Photos from the image-classification dataset "data" in the GitHub repository teukumunawark/Coffee-Bean-Prediction-Api. Its 4 classes are: defect, longberry, peaberry, premium.

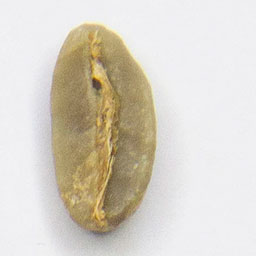
Label: longberry

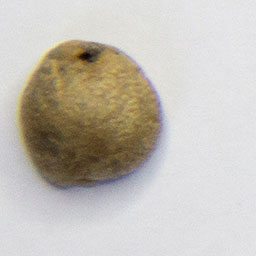
Label: defect

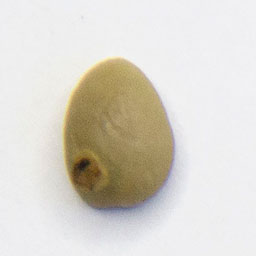
Label: premium

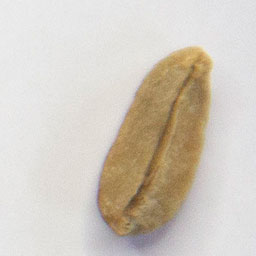
Label: defect

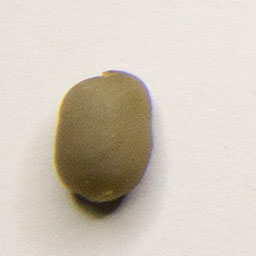
Label: peaberry

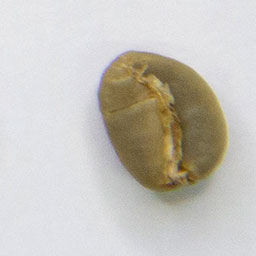
Label: premium
